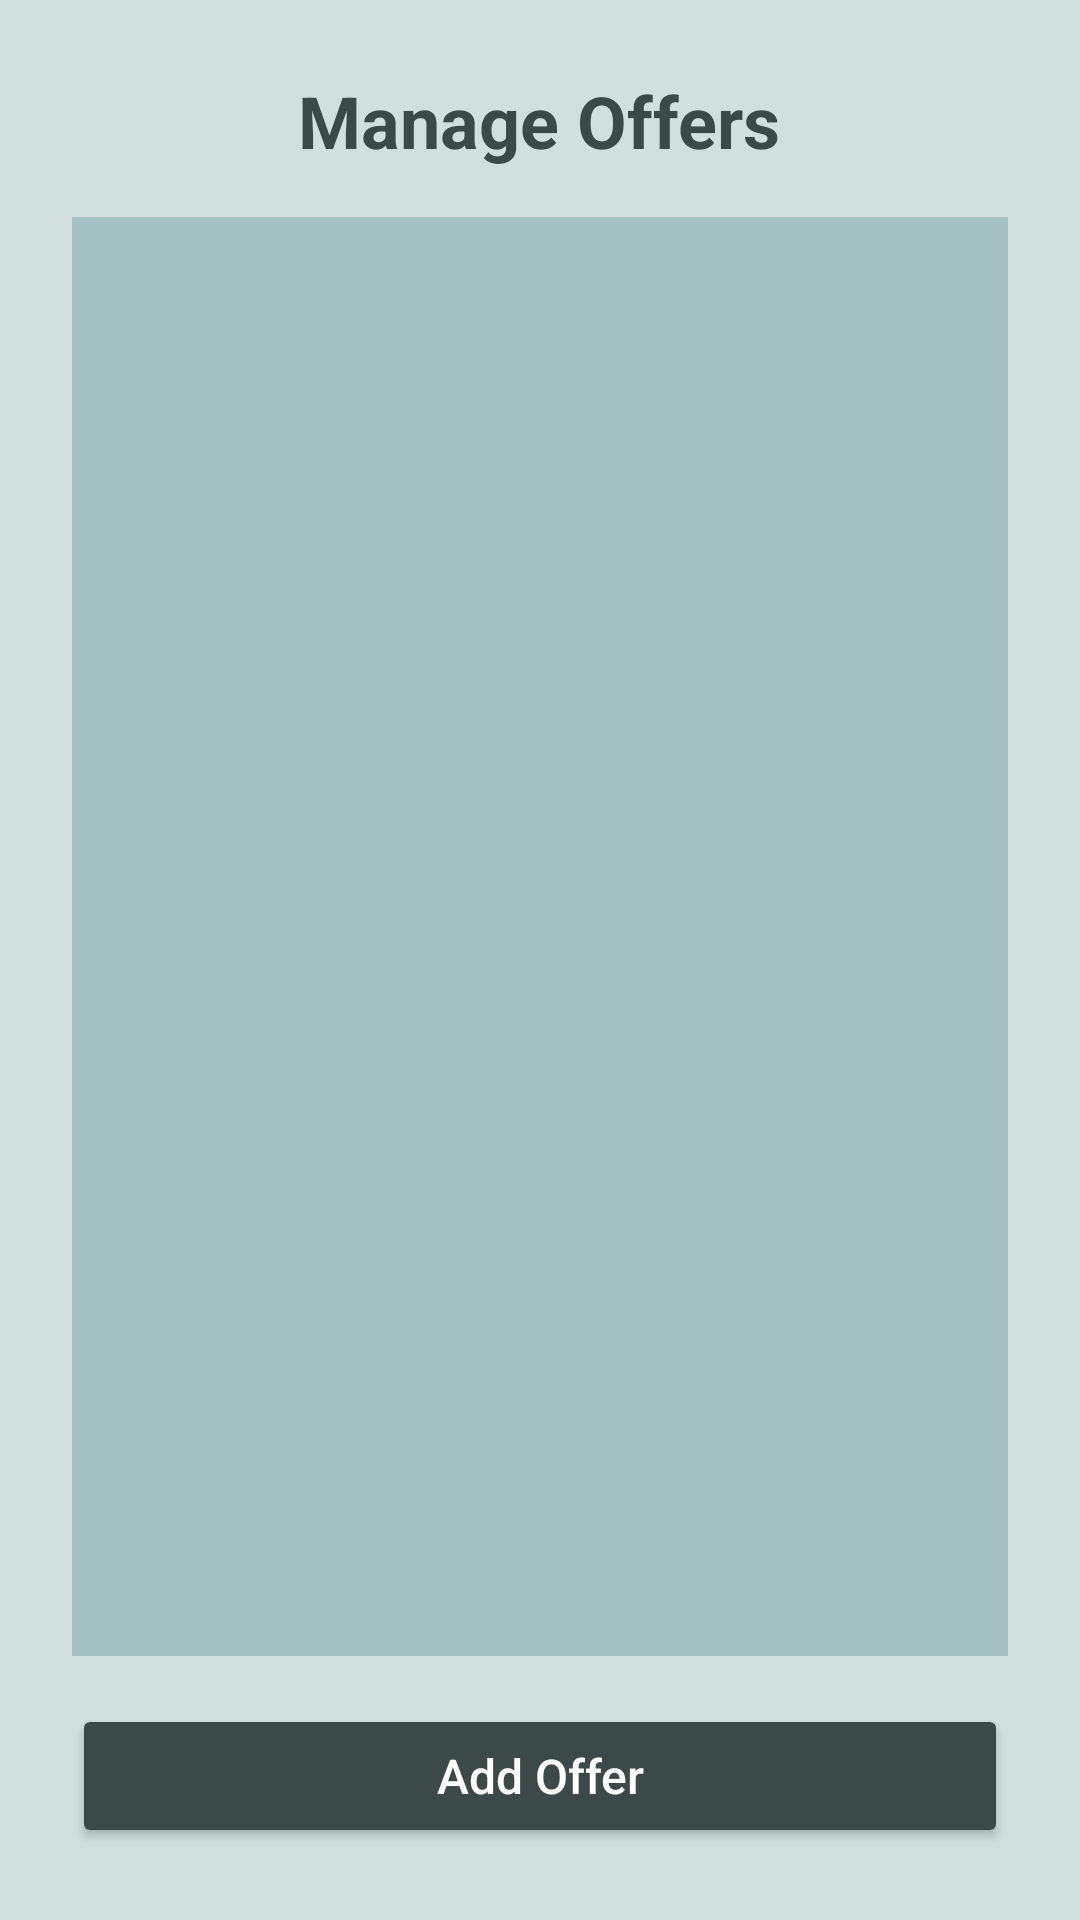

Layout XML and referenced resources for this Android screen:
<!-- AndroidManifest.xml: application theme Theme.LuxeVistaResort02 -->
<!-- res/layout/activity_manage_offers.xml -->
<?xml version="1.0" encoding="utf-8"?>
<LinearLayout xmlns:android="http://schemas.android.com/apk/res/android"
    android:layout_width="match_parent"
    android:layout_height="match_parent"
    android:orientation="vertical"
    android:padding="24dp"
    android:background="@color/primary_10">

    <TextView
        android:id="@+id/manageOffersTitle"
        android:layout_width="wrap_content"
        android:layout_height="wrap_content"
        android:text="Manage Offers"
        android:textSize="24sp"
        android:textStyle="bold"
        android:textColor="@color/primary_100"
        android:layout_gravity="center_horizontal"
        android:layout_marginBottom="16dp"/>

    <androidx.recyclerview.widget.RecyclerView
        android:id="@+id/offersRecyclerView"
        android:layout_width="match_parent"
        android:layout_height="0dp"
        android:layout_weight="1"
        android:background="@color/primary_20"
        android:padding="8dp"
        android:clipToPadding="false"/>

    <Button
        android:id="@+id/addOfferButton"
        android:layout_width="match_parent"
        android:layout_height="wrap_content"
        android:text="Add Offer"
        android:textSize="16sp"
        android:textAllCaps="false"
        android:backgroundTint="@color/primary_100"
        android:textColor="@color/white"
        android:layout_marginTop="16dp"/>

</LinearLayout>
<!-- resources referenced by this layout -->
<resources>
  <color name="primary_10">#D1E0DF</color>
  <color name="primary_100">#3B4948</color>
  <color name="primary_20">#A3C2C1</color>
  <color name="white">#FFFFFFFF</color>
  <style name="Theme.LuxeVistaResort02" parent="Base.Theme.LuxeVistaResort02" />
  <style name="Base.Theme.LuxeVistaResort02" parent="Theme.Material3.DayNight.NoActionBar">
          
          
      </style>
</resources>
